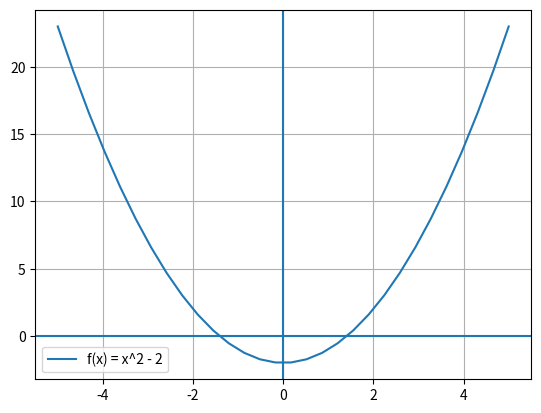

Write Python code to recreate this figure.
# import matplotlib.pyplot as plt
# import numpy as np

# def f(x):
#     f = x ** 2 + x - 4
#     return f

# def f2(x):
#     if (4 - x) < 0:
#         raise Exception("Cannot take square root of a negative number")
#     return (4 - x)**0.5

# def f_prime(x):
#     return 2 * x + 1

# def iteration(f, f2, n):
#     for i in range(1000):
#         if abs(f2(n) - n) < 1e-6:
#             return n
#         print(n)
#         n = f2(n)
#     raise Exception("didn't converge")


# def newton_raphson(f, f_prime, n):
#     for i in range(1000):
#         if abs(f(n)) < 1e-6:
#             return n
#         n = n - (f(n) / f_prime(n))
#     raise("didn't converge")

# def bisetion(f, a, b):
#     if f(a) * f(b) > 0:
#         raise("won't work")
#     c = (a + b) / 2
#     if(abs(f(c)) < 1e-11):
#         # print(c)
#         return c
#     elif f(a) * f(c) < 0:
#         b = c
#         return bisetion(f, a, b)
#     else:
#         a = c
#         return bisetion(f, a, b)

# def false_pos(f, a, b):
#     if f(a) * f(b) > 0:
#         raise("won't work")
#     c = b - f(b) * (a-b) / ((f(a) - f(b)))
#     if(abs(f(c)) < 1e-11):
#         # print(c)
#         return c
#     elif f(a) * f(c) < 0:
#         b = c
#         return bisetion(f, a, b)
#     else:
#         a = c
#         return bisetion(f, a, b)

# # sol = false_pos(f, 0, 10)
# # sol = newton_raphson(f, f_prime, 1)
# sol = iteration(f, f2, 1)
# print(sol)

# x = np.arange(-10, 10)
# print(x)

# plt.plot(x,f(x))
# plt.scatter(sol, 0)

# plt.grid()
# plt.show()


import matplotlib.pyplot as plt
import numpy as np

def f(x):
    return x ** 2 - 2

# 1. Bisection

# def bisection(f, a , b, tol = 1e-6):
#     if(f(a) * f(b)) >= 0:
#         return "Error!"
#     while True:
#         c = (a + b) / 2
#         if(abs(f(c)) < tol):
#             return c
        
#         if(f(a) * f(c) < 0):
#             b = c
#         else:
#             a = c
# root = bisection(f, 1, 2)

# 2. False position c = (a * f(b) - a * f(a)) / (f(b) - f(a))
# def false_pos(f, a, b, tol=1e-6):
#     if (f(a) * f(b)) >= 0:
#         return "Error!"

#     while True:
#         c = (a * f(b) - b * f(a)) / (f(b) - f(a))
#         if(abs(f(c)) < tol):
#             return c

#         if(f(a) * f(c) < 0):
#             b = c
#         else:
#             a = c


# root = false_pos(f, 1, 2)

# 3. Newton raphson
# def f_p(x):
#     return 2 * x
 
# def newton_raphson(f, f_prime, n):
#     for i in range(1000):
#         if abs(f(n)) < 1e-6:
#             return n
#         n = n - (f(n) / f_prime(n))
#     raise("didn't converge")
# root = newton_raphson(f, f_p, 2)

# 4. Iteration method

# f(x) = x** 2 - 2
# def g(x):
#     return 0.5 * (x + 2/x)

# def iteration(f, g, n):
#     for i in range(1000):
#         if abs(f(n)) < 1e-6:
#             return n
#         n = g(n)              
#     raise Exception("Error!")

# root = iteration(f, g, 1)

# print(root)

x = np.linspace(-5, 5, 30)
plt.plot(x, f(x), label="f(x) = x^2 - 2")
plt.axhline(0)
plt.axvline(0)
# plt.plot(root, 0, 'ro')
plt.legend()
plt.grid()
plt.show()